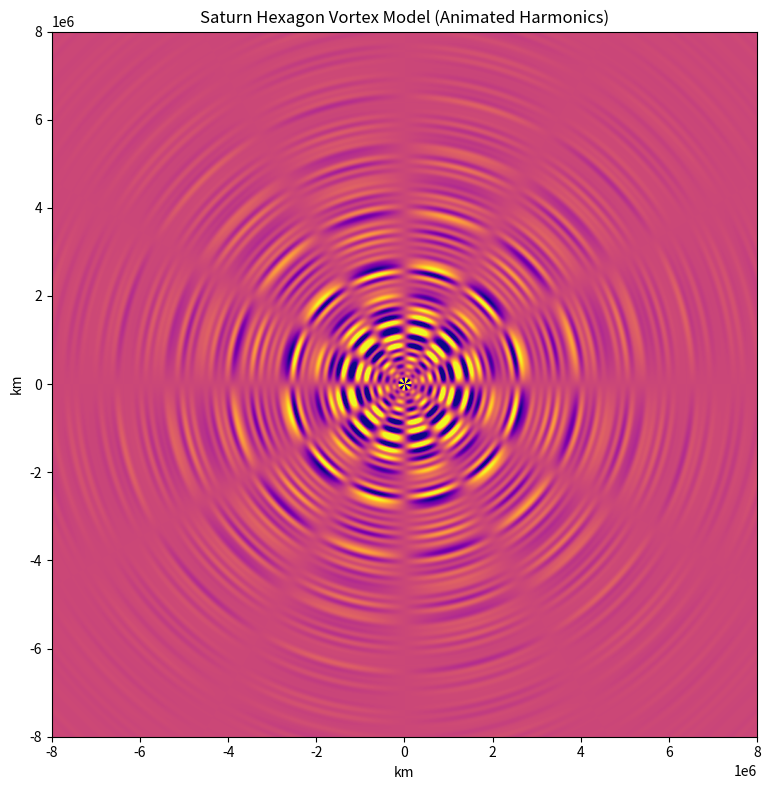

The script that saved this image:
import numpy as np
import matplotlib.pyplot as plt
import matplotlib.animation as animation

# Saturn's major moons with approximate orbital radii (in km) and arbitrary frequency scalings
moons = {
    'Mimas': 185540,
    'Enceladus': 238020,
    'Tethys': 294660,
    'Dione': 377400,
    'Rhea': 527040,
    'Titan': 1221870
}

# Simulation grid
size = 8000000  # km
resolution = 1000
x = np.linspace(-size, size, resolution)
y = np.linspace(-size, size, resolution)
X, Y = np.meshgrid(x, y)
R = np.sqrt(X**2 + Y**2)
Theta = np.arctan2(Y, X)

# Parameters
omega = 2 * np.pi / 100  # Base angular frequency
hex_symmetry = 6  # 6-fold rotational symmetry

# Time evolution settings
frames = 200
interval = 50  # ms

# Superpose wave contributions from all moons
def generate_frame(t):
    time = t * 0.1
    wave = np.zeros_like(R)

    for moon, radius in moons.items():
        freq = omega * (radius / moons['Mimas'])  # Scale frequencies
        phase = freq * time
        radial_component = np.sin(2 * np.pi * (R / radius) - phase)
        damping = np.exp(-R / (2e6))  # Radial decay
        wave += radial_component * damping

    # Add hexagonal (6-fold) twist
    hex_component = np.sin(hex_symmetry * Theta + omega * time)
    combined_wave = wave * hex_component

    return combined_wave

# Set up animation
fig, ax = plt.subplots(figsize=(8, 8))
cmap = plt.get_cmap('plasma')
vmin, vmax = -1.0, 1.0
img = ax.imshow(generate_frame(0), extent=(-size, size, -size, size),
                cmap=cmap, vmin=vmin, vmax=vmax, origin='lower')

ax.set_title("Saturn Hexagon Vortex Model (Animated Harmonics)")
ax.set_xlabel("km")
ax.set_ylabel("km")

def animate(t):
    frame = generate_frame(t)
    img.set_data(frame)
    return [img]

ani = animation.FuncAnimation(fig, animate, frames=frames, interval=interval, blit=True)

plt.tight_layout()
plt.savefig("saturn_hexagon_vortex_model.png", dpi=300)
